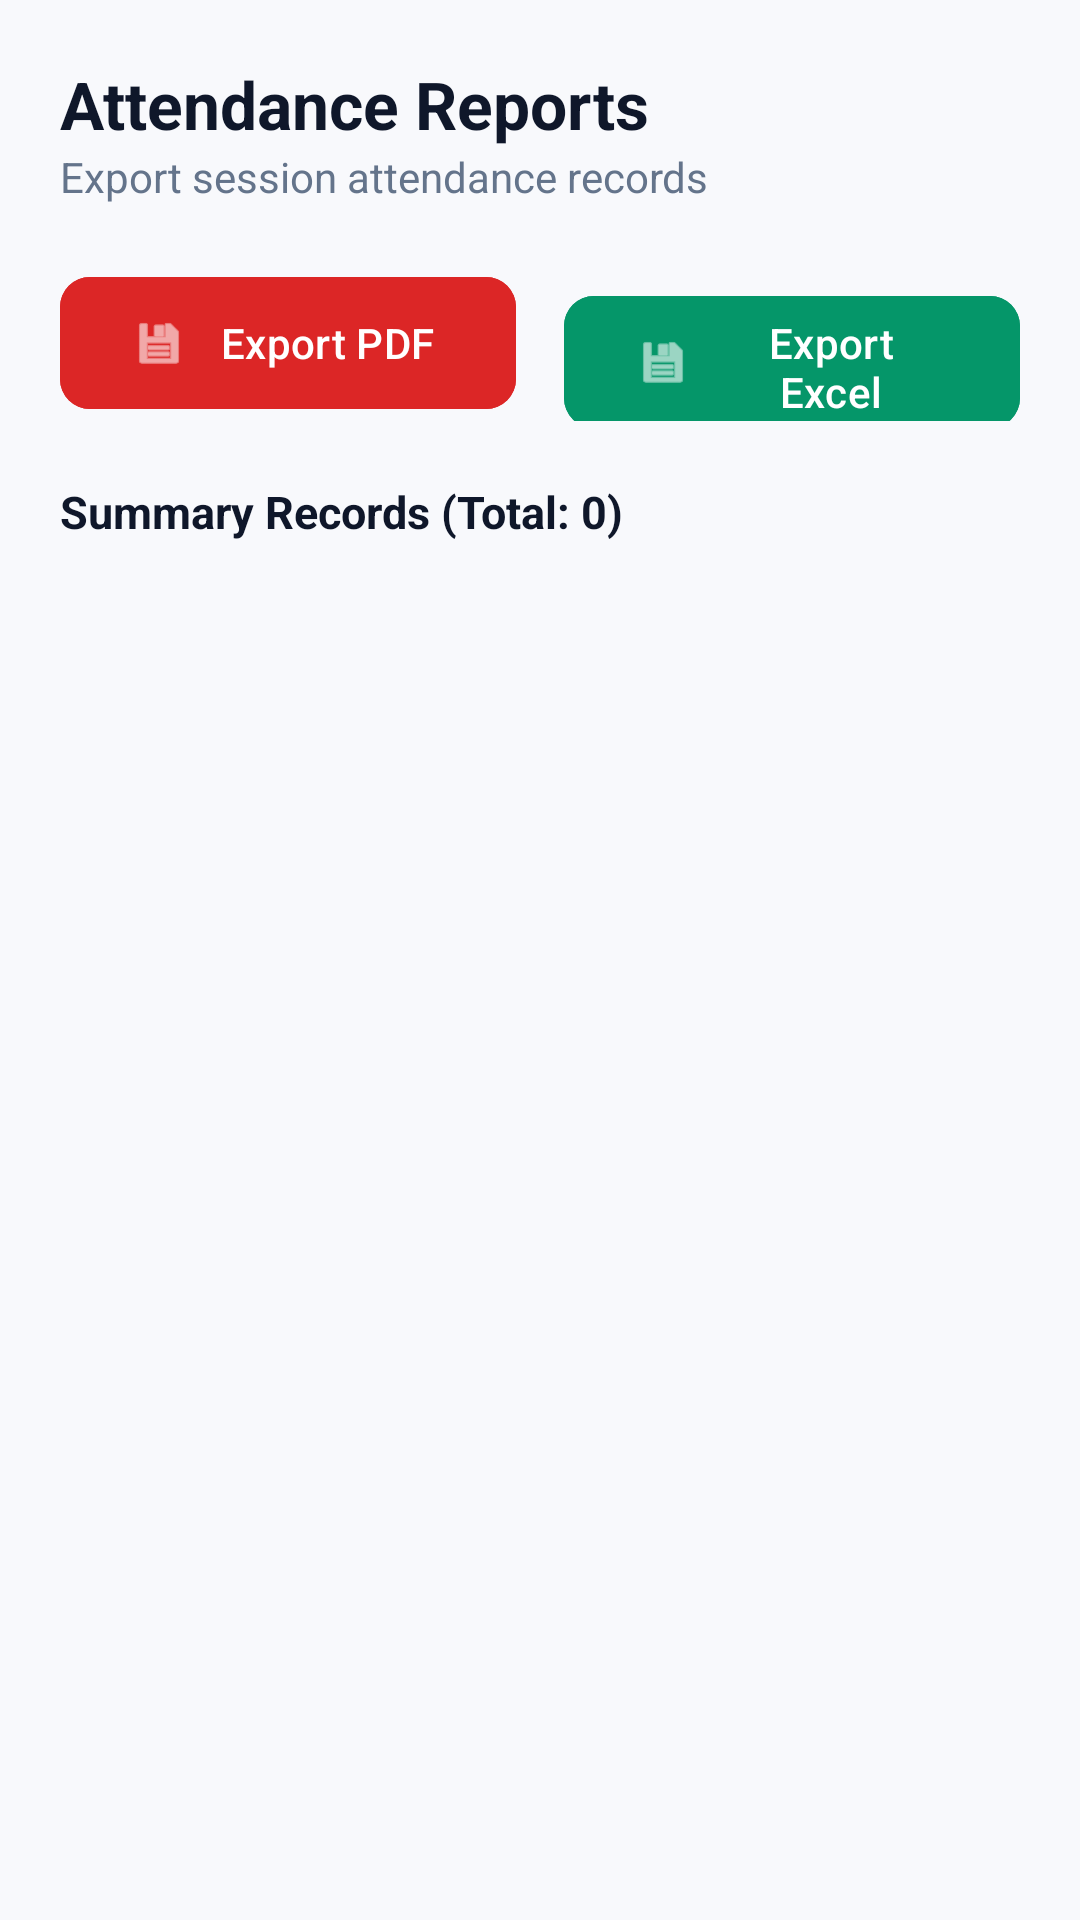

This screen was rendered from an Android layout file. Write that file and the resources it references.
<!-- AndroidManifest.xml: application theme Theme.QRAS -->
<!-- res/layout/activity_reports.xml -->
<?xml version="1.0" encoding="utf-8"?>
<androidx.constraintlayout.widget.ConstraintLayout xmlns:android="http://schemas.android.com/apk/res/android"
    xmlns:app="http://schemas.android.com/apk/res-auto"
    android:layout_width="match_parent"
    android:layout_height="match_parent"
    android:background="@color/sq_background"
    android:padding="20dp">

    <TextView
        android:id="@+id/tvReportsHeader"
        android:layout_width="wrap_content"
        android:layout_height="wrap_content"
        android:text="Attendance Reports"
        android:textColor="@color/sq_text_primary"
        android:textSize="22sp"
        android:textStyle="bold"
        app:layout_constraintStart_toStartOf="parent"
        app:layout_constraintTop_toTopOf="parent" />

    <TextView
        android:id="@+id/tvSubHeader"
        android:layout_width="wrap_content"
        android:layout_height="wrap_content"
        android:text="Export session attendance records"
        android:textColor="@color/sq_text_secondary"
        android:textSize="14sp"
        app:layout_constraintStart_toStartOf="parent"
        app:layout_constraintTop_toBottomOf="@id/tvReportsHeader" />

    <com.google.android.material.textfield.TextInputLayout
        android:id="@+id/tilSearch"
        style="@style/Widget.Material3.TextInputLayout.OutlinedBox"
        android:layout_width="match_parent"
        android:layout_height="wrap_content"
        android:layout_marginTop="16dp"
        android:hint="Search by event name or ID"
        android:visibility="gone"
        app:boxCornerRadiusBottomEnd="10dp"
        app:boxCornerRadiusBottomStart="10dp"
        app:boxCornerRadiusTopEnd="10dp"
        app:boxCornerRadiusTopStart="10dp"
        app:startIconDrawable="@android:drawable/ic_menu_search"
        app:layout_constraintTop_toBottomOf="@id/tvSubHeader">

        <com.google.android.material.textfield.TextInputEditText
            android:id="@+id/etSearch"
            android:layout_width="match_parent"
            android:layout_height="wrap_content"
            android:inputType="text"
            android:maxLines="1" />
    </com.google.android.material.textfield.TextInputLayout>

    <LinearLayout
        android:id="@+id/btnContainer"
        android:layout_width="match_parent"
        android:layout_height="wrap_content"
        android:layout_marginTop="20dp"
        android:orientation="horizontal"
        app:layout_constraintTop_toBottomOf="@id/tilSearch">

        <com.google.android.material.button.MaterialButton
            android:id="@+id/btnExportPdf"
            android:layout_width="0dp"
            android:layout_height="52dp"
            android:layout_marginEnd="8dp"
            android:layout_weight="1"
            android:backgroundTint="#DC2626"
            android:text="Export PDF"
            android:textAllCaps="false"
            app:cornerRadius="10dp"
            app:icon="@android:drawable/ic_menu_save" />

        <com.google.android.material.button.MaterialButton
            android:id="@+id/btnExportExcel"
            android:layout_width="0dp"
            android:layout_height="52dp"
            android:layout_marginStart="8dp"
            android:layout_weight="1"
            android:backgroundTint="#059669"
            android:text="Export Excel"
            android:textAllCaps="false"
            app:cornerRadius="10dp"
            app:icon="@android:drawable/ic_menu_save" />
    </LinearLayout>

    <TextView
        android:id="@+id/tvRecordCount"
        android:layout_width="wrap_content"
        android:layout_height="wrap_content"
        android:layout_marginTop="20dp"
        android:text="Summary Records (Total: 0)"
        android:textColor="@color/sq_text_primary"
        android:textSize="15sp"
        android:textStyle="bold"
        app:layout_constraintStart_toStartOf="parent"
        app:layout_constraintTop_toBottomOf="@id/btnContainer" />

    <TextView
        android:id="@+id/tvEmptyState"
        android:layout_width="wrap_content"
        android:layout_height="wrap_content"
        android:layout_marginTop="40dp"
        android:text="No records yet"
        android:textColor="@color/sq_text_muted"
        android:textSize="14sp"
        android:visibility="gone"
        app:layout_constraintEnd_toEndOf="parent"
        app:layout_constraintStart_toStartOf="parent"
        app:layout_constraintTop_toBottomOf="@id/tvRecordCount" />

    <androidx.recyclerview.widget.RecyclerView
        android:id="@+id/rvReportsList"
        android:layout_width="match_parent"
        android:layout_height="0dp"
        android:layout_marginTop="12dp"
        app:layout_constraintBottom_toBottomOf="parent"
        app:layout_constraintTop_toBottomOf="@id/tvRecordCount" />

</androidx.constraintlayout.widget.ConstraintLayout>
<!-- resources referenced by this layout -->
<resources>
  <color name="sq_background">#F8F9FC</color>
  <color name="sq_text_muted">#94A3B8</color>
  <color name="sq_text_primary">#0F172A</color>
  <color name="sq_text_secondary">#64748B</color>
  <style name="Theme.QRAS" parent="Base.Theme.QRAS" />
  <style name="Base.Theme.QRAS" parent="Theme.Material3.DayNight.NoActionBar">
          <item name="colorPrimary">@color/smartqra_blue</item>
          <item name="colorOnPrimary">@color/white</item>
          <item name="colorPrimaryContainer">@color/smartqra_blue_container</item>
          <item name="colorOnPrimaryContainer">@color/smartqra_blue_dark</item>
          <item name="colorSecondary">@color/smartqra_blue_light</item>
  
          <item name="android:colorBackground">@color/sq_background</item>
          <item name="colorSurface">@color/sq_surface</item>
          <item name="colorOnSurface">@color/sq_text_primary</item>
          <item name="colorOnBackground">@color/sq_text_primary</item>
          <item name="colorOnSurfaceVariant">@color/sq_text_secondary</item>
  
          <item name="android:textColorPrimary">@color/sq_text_primary</item>
          <item name="android:textColorSecondary">@color/sq_text_secondary</item>
          <item name="android:textColorHint">@color/sq_text_secondary</item>
      </style>
  <color name="smartqra_blue">#2F6FE4</color>
  <color name="white">#FFFFFFFF</color>
  <color name="smartqra_blue_container">#DCE8FD</color>
  <color name="smartqra_blue_dark">#1D5BC9</color>
  <color name="smartqra_blue_light">#5B9BF0</color>
  <color name="sq_surface">#FFFFFF</color>
</resources>
